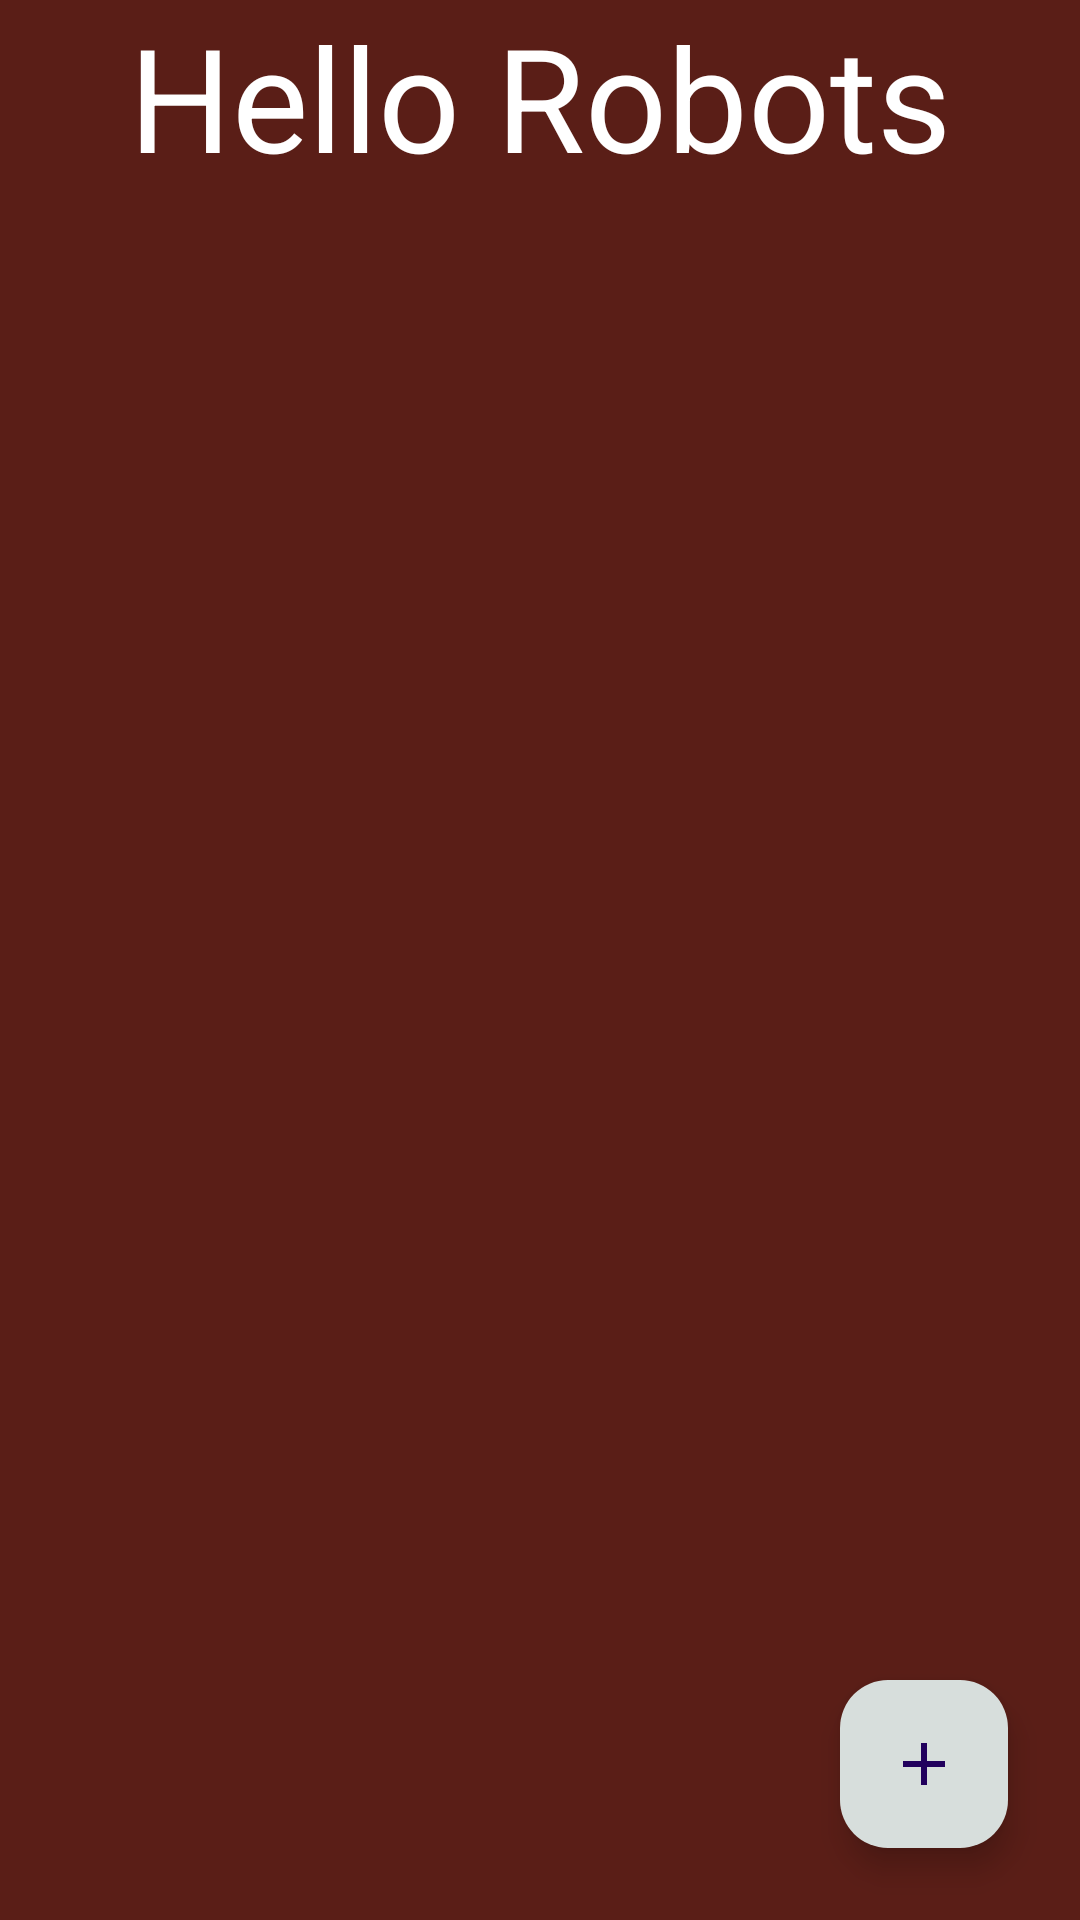

Here is an Android app screen rendered from its layout file. Give the layout XML and the strings, colors and styles it references.
<!-- AndroidManifest.xml: application theme Theme.RoomDatabaseApp -->
<!-- res/layout/fragment_robots.xml -->
<?xml version="1.0" encoding="utf-8"?>
<androidx.constraintlayout.widget.ConstraintLayout xmlns:android="http://schemas.android.com/apk/res/android"
    xmlns:tools="http://schemas.android.com/tools"
    android:layout_width="match_parent"
    android:layout_height="match_parent"
    xmlns:app="http://schemas.android.com/apk/res-auto"
    tools:context=".fragments.list.RobotsFragment">

    <androidx.appcompat.widget.AppCompatTextView
        android:id="@+id/tv_header"
        app:layout_constraintTop_toTopOf="parent"
        app:layout_constraintStart_toStartOf="parent"
        app:layout_constraintEnd_toEndOf="parent"
        android:textAlignment="center"
        android:layout_width="match_parent"
        android:layout_height="wrap_content"
        android:textColor="@color/white"
        android:textSize="48sp"
        android:text="@string/hello_robots" />

    <androidx.recyclerview.widget.RecyclerView
        android:id="@+id/rv_robots"
        android:layout_marginHorizontal="24dp"
        app:layout_constraintTop_toBottomOf="@id/tv_header"
        android:layout_marginTop="24dp"
        android:layout_width="match_parent"
        app:layout_constraintBottom_toBottomOf="parent"
        android:layout_height="0dp" />

    <com.google.android.material.floatingactionbutton.FloatingActionButton
        android:id="@+id/btn_add"
        android:layout_width="wrap_content"
        android:layout_height="wrap_content"
        app:layout_constraintBottom_toBottomOf="parent"
        app:layout_constraintEnd_toEndOf="parent"
        android:backgroundTint="@color/platinum"
        android:tint="@color/intense_brown"
        android:layout_marginBottom="24dp"
        android:src="@drawable/baseline_add_24"
        android:contentDescription="@string/add_button"
        android:layout_marginEnd="24dp" />

</androidx.constraintlayout.widget.ConstraintLayout>
<!-- resources referenced by this layout -->
<resources>
  <color name="intense_brown">#8E390B</color>
  <color name="platinum">#D7DEDC</color>
  <color name="white">#FFFFFFFF</color>
  <!-- drawable baseline_add_24 (drawable) -->
  <vector xmlns:android="http://schemas.android.com/apk/res/android" android:height="24dp" android:tint="@color/intense_brown" android:viewportHeight="24" android:viewportWidth="24" android:width="24dp">
        
      <path android:fillColor="@android:color/white" android:pathData="M19,13h-6v6h-2v-6H5v-2h6V5h2v6h6v2z"/>
      
  </vector>
  <string name="add_button">Add Button</string>
  <string name="hello_robots">Hello Robots</string>
  <style name="Theme.RoomDatabaseApp" parent="Base.Theme.RoomDatabaseApp" />
  <style name="Base.Theme.RoomDatabaseApp" parent="Theme.Material3.DayNight.NoActionBar">
          <item name="colorPrimary">@color/philippine_brown</item>
          <item name="android:background">@color/philippine_brown</item>
          <item name="android:textColorHint">@color/intense_brown_50</item>
          <item name="fontFamily">@font/smooch_sans</item>
      </style>
  <color name="philippine_brown">#5A1E17</color>
  <color name="intense_brown_50">#808E390B</color>
</resources>
